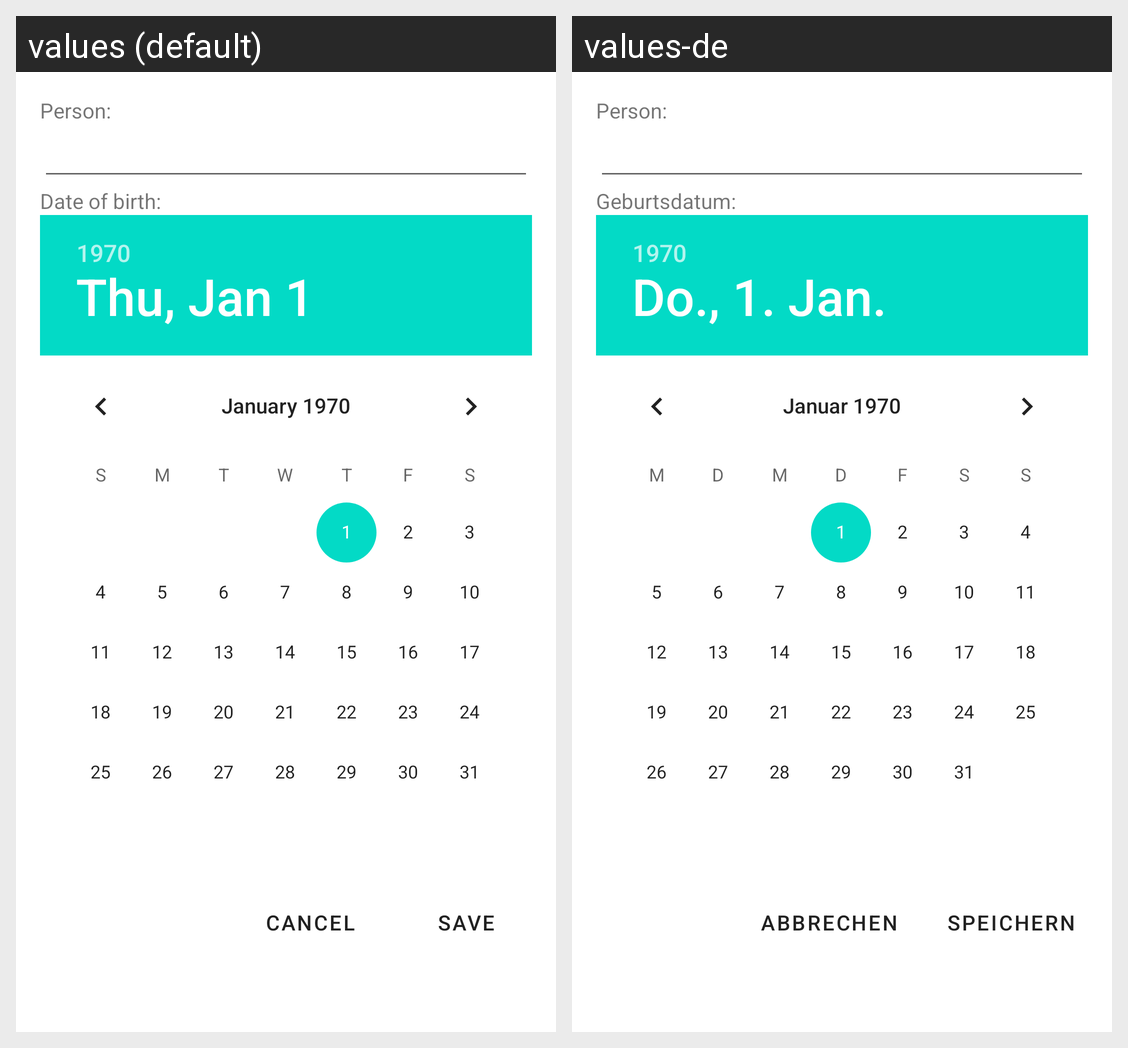

Strings drawn on this Android screen and how each of the app's shown locales translates them:
Android screen res/layout/fragment_edit.xml rendered under 2 locales, left to right: values (default), values-de. Device: Nexus 5 (rendered at 1080×1920; each locale shown at half size, 540×960, under a caption strip naming it); theme Theme.AgeInDays.
Strings drawn on this screen, with the default value and each locale's value (text and hints the layout hard-codes, and strings that could not be matched under every locale, appear in the picture but are not listed):

label_person
  values: Person:
  values-de: Person:

label_date_picker
  values: Date of birth:
  values-de: Geburtsdatum:

action_cancel
  values: Cancel
  values-de: Abbrechen

action_save
  values: Save
  values-de: Speichern
